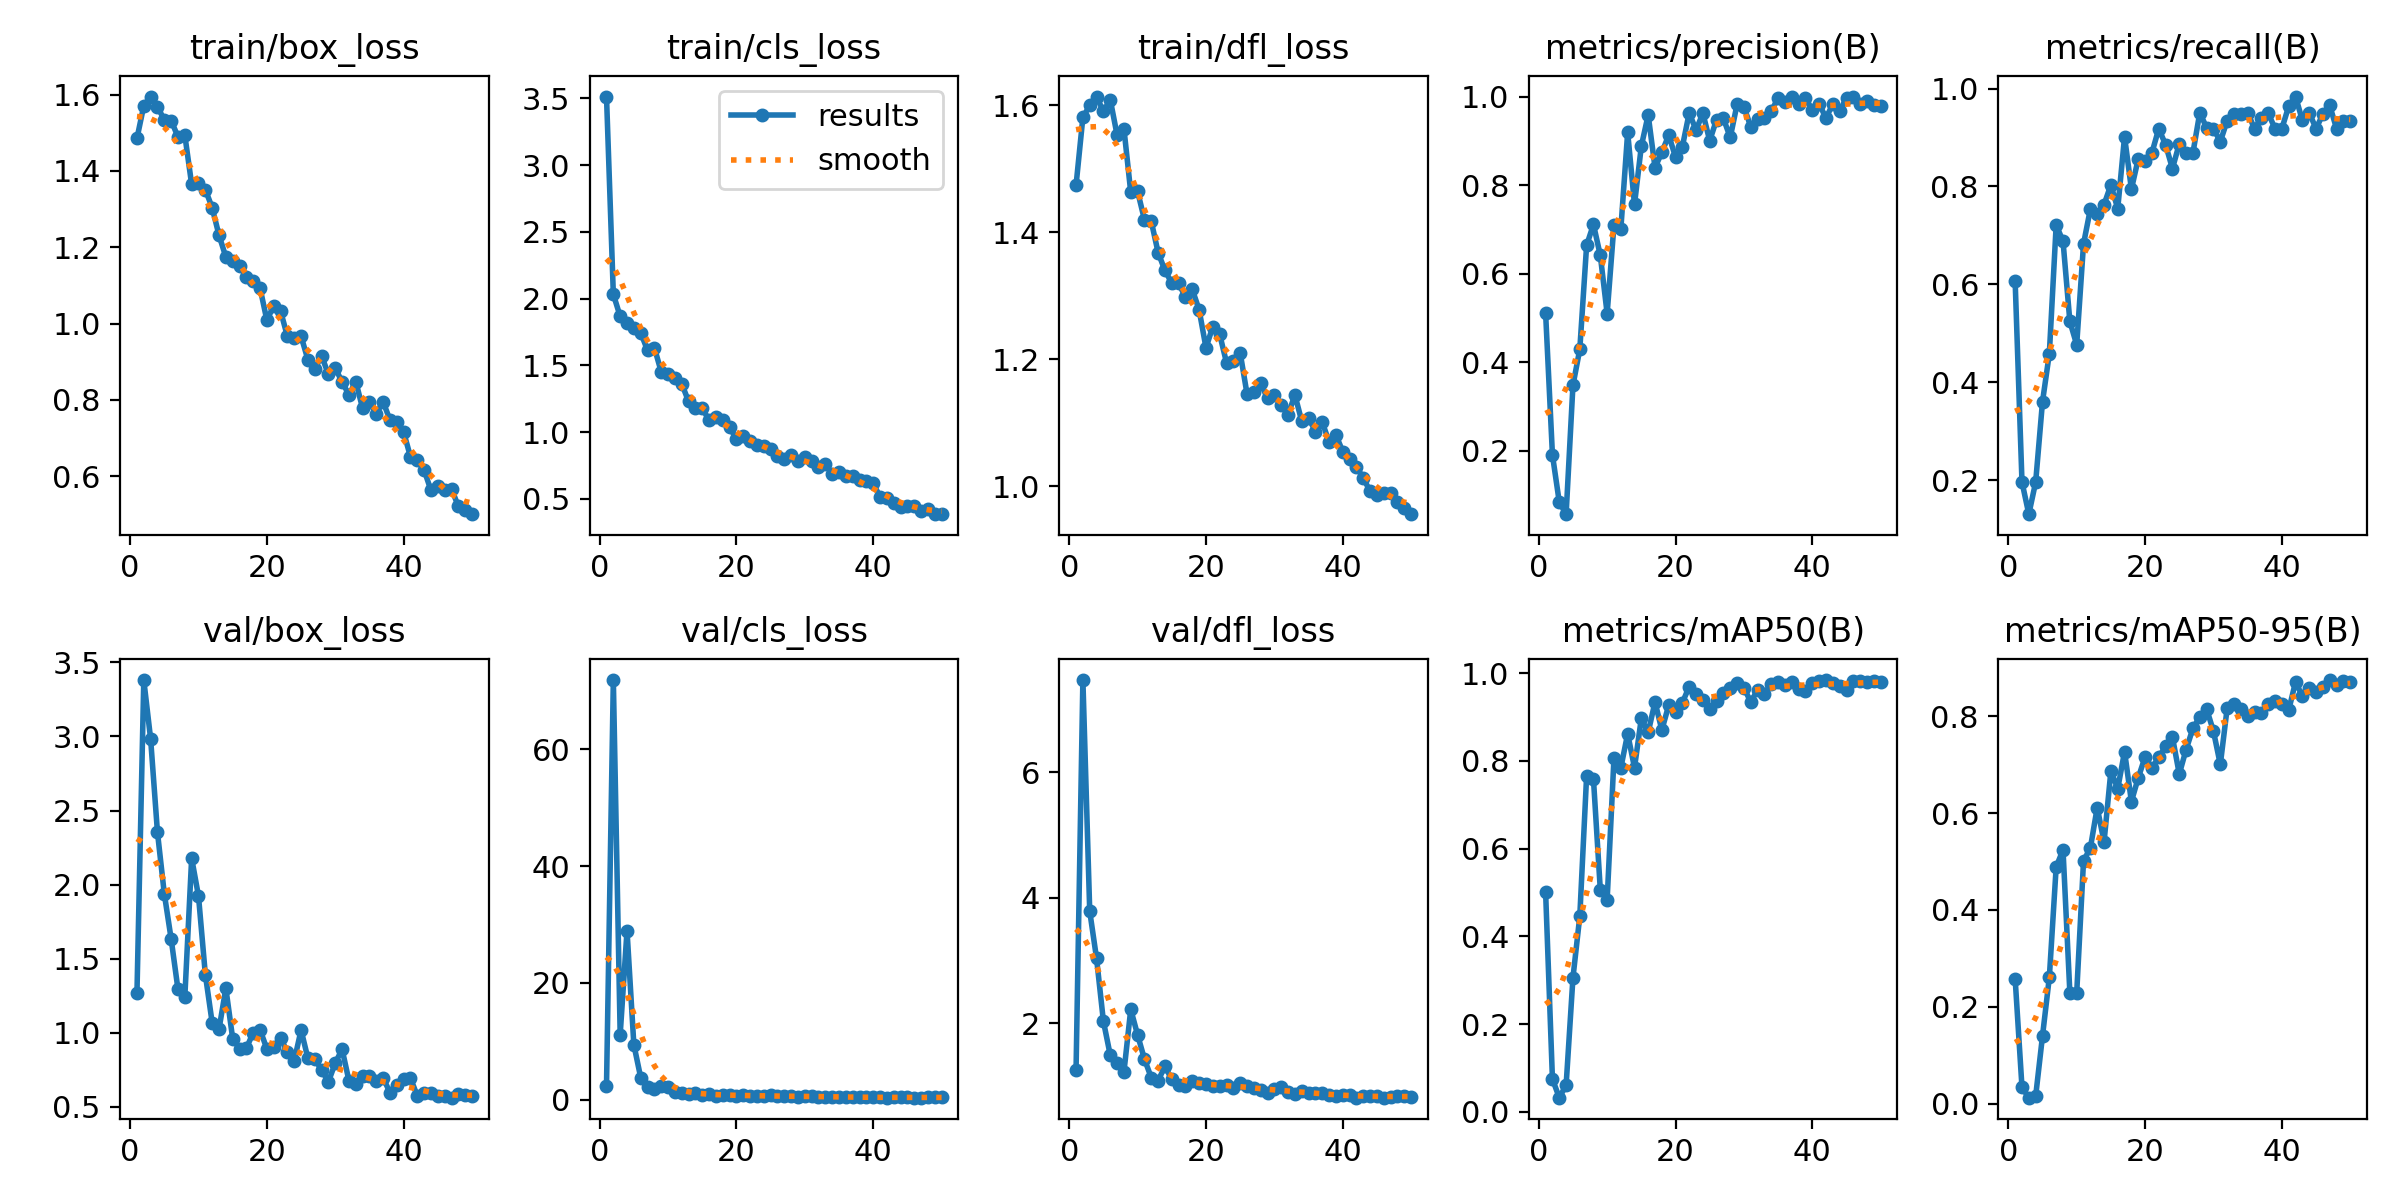

The file beside this chart, header and first rows:
epoch, train/box_loss, train/cls_loss, train/dfl_loss, metrics/precision(B), metrics/recall(B), metrics/mAP50(B), metrics/mAP50-95(B), val/box_loss, val/cls_loss, val/dfl_loss, lr/pg0, lr/pg1, lr/pg2
1, 1.485, 3.513, 1.474, 0.511, 0.6066, 0.5011, 0.2579, 1.265, 2.446, 1.256, 0.0006504, 0.0006504, 0.0006504
2, 1.571, 2.032, 1.581, 0.1905, 0.1967, 0.07461, 0.03359, 3.381, 71.81, 7.463, 0.001291, 0.001291, 0.001291
3, 1.595, 1.867, 1.6, 0.08371, 0.1311, 0.03199, 0.01229, 2.983, 11.17, 3.785, 0.001905, 0.001905, 0.001905
4, 1.568, 1.821, 1.614, 0.05646, 0.1967, 0.06042, 0.01548, 2.353, 28.95, 3.033, 0.001881, 0.001881, 0.001881
5, 1.533, 1.778, 1.59, 0.3478, 0.3607, 0.3055, 0.1397, 1.938, 9.443, 2.034, 0.001842, 0.001842, 0.001842
6, 1.532, 1.746, 1.609, 0.4288, 0.459, 0.4457, 0.2611, 1.633, 3.831, 1.495, 0.001802, 0.001802, 0.001802
7, 1.489, 1.612, 1.553, 0.664, 0.7213, 0.7661, 0.4889, 1.292, 2.122, 1.371, 0.001762, 0.001762, 0.001762
8, 1.494, 1.632, 1.563, 0.711, 0.6885, 0.758, 0.5242, 1.24, 1.87, 1.224, 0.001723, 0.001723, 0.001723
9, 1.365, 1.452, 1.463, 0.641, 0.5246, 0.506, 0.2291, 2.178, 2.3, 2.224, 0.001683, 0.001683, 0.001683
10, 1.367, 1.434, 1.464, 0.5096, 0.477, 0.4837, 0.2286, 1.922, 2.163, 1.816, 0.001644, 0.001644, 0.001644
11, 1.351, 1.409, 1.42, 0.7102, 0.6829, 0.8067, 0.5015, 1.392, 1.409, 1.432, 0.001604, 0.001604, 0.001604
12, 1.304, 1.362, 1.417, 0.7006, 0.7541, 0.7841, 0.5284, 1.066, 1.263, 1.136, 0.001564, 0.001564, 0.001564
13, 1.232, 1.23, 1.368, 0.919, 0.7443, 0.8619, 0.6116, 1.024, 1.093, 1.091, 0.001525, 0.001525, 0.001525
14, 1.175, 1.179, 1.34, 0.7563, 0.7631, 0.7845, 0.5407, 1.299, 1.227, 1.315, 0.001485, 0.001485, 0.001485
15, 1.164, 1.181, 1.32, 0.8881, 0.8033, 0.8972, 0.6871, 0.959, 0.7685, 1.109, 0.001446, 0.001446, 0.001446
16, 1.151, 1.087, 1.319, 0.9584, 0.7548, 0.8648, 0.6506, 0.8917, 0.9339, 1.022, 0.001406, 0.001406, 0.001406
17, 1.123, 1.116, 1.298, 0.8396, 0.9016, 0.9343, 0.7272, 0.8945, 0.742, 0.9973, 0.001366, 0.001366, 0.001366
18, 1.111, 1.094, 1.31, 0.8738, 0.7946, 0.8703, 0.624, 0.9992, 0.902, 1.087, 0.001327, 0.001327, 0.001327
19, 1.093, 1.039, 1.278, 0.9126, 0.8565, 0.9269, 0.6731, 1.019, 0.8664, 1.058, 0.001287, 0.001287, 0.001287
20, 1.009, 0.9456, 1.218, 0.8634, 0.8525, 0.9108, 0.7161, 0.8898, 0.7459, 1.028, 0.001248, 0.001248, 0.001248
21, 1.047, 0.9683, 1.251, 0.8867, 0.8689, 0.9326, 0.6927, 0.9018, 0.7728, 1.005, 0.001208, 0.001208, 0.001208
22, 1.033, 0.9299, 1.239, 0.9629, 0.918, 0.9695, 0.7157, 0.9659, 0.6762, 0.9974, 0.001168, 0.001168, 0.001168
23, 0.9666, 0.9059, 1.194, 0.9243, 0.8852, 0.9534, 0.7382, 0.8663, 0.6718, 1.024, 0.001129, 0.001129, 0.001129
24, 0.9626, 0.8977, 1.197, 0.9623, 0.8366, 0.9392, 0.7572, 0.8096, 0.6492, 0.9736, 0.001089, 0.001089, 0.001089
25, 0.9668, 0.877, 1.21, 0.9002, 0.8872, 0.918, 0.6809, 1.017, 0.7541, 1.058, 0.00105, 0.00105, 0.00105
26, 0.9054, 0.8188, 1.145, 0.948, 0.8689, 0.9371, 0.7315, 0.8261, 0.6955, 0.997, 0.00101, 0.00101, 0.00101
27, 0.8814, 0.7999, 1.149, 0.9506, 0.8689, 0.955, 0.7755, 0.8244, 0.6253, 0.9682, 0.0009704, 0.0009704, 0.0009704
28, 0.9153, 0.8267, 1.162, 0.9076, 0.9508, 0.967, 0.7986, 0.7458, 0.6111, 0.9432, 0.0009308, 0.0009308, 0.0009308
29, 0.8672, 0.7809, 1.138, 0.9825, 0.9197, 0.9773, 0.8151, 0.6683, 0.508, 0.8904, 0.0008912, 0.0008912, 0.0008912
30, 0.8835, 0.8125, 1.144, 0.9773, 0.918, 0.9669, 0.7692, 0.7949, 0.6069, 0.9547, 0.0008516, 0.0008516, 0.0008516
31, 0.847, 0.7801, 1.128, 0.9315, 0.8917, 0.9343, 0.7006, 0.8873, 0.6699, 0.994, 0.000812, 0.000812, 0.000812
32, 0.8135, 0.7375, 1.112, 0.95, 0.9342, 0.962, 0.8165, 0.6747, 0.5657, 0.9089, 0.0007724, 0.0007724, 0.0007724
33, 0.8481, 0.7647, 1.144, 0.9507, 0.9476, 0.9536, 0.8257, 0.655, 0.572, 0.8839, 0.0007328, 0.0007328, 0.0007328
34, 0.778, 0.6852, 1.102, 0.9666, 0.9482, 0.975, 0.8149, 0.7073, 0.5262, 0.9168, 0.0006932, 0.0006932, 0.0006932
35, 0.7958, 0.7046, 1.108, 0.9971, 0.9508, 0.981, 0.7997, 0.7068, 0.5067, 0.8988, 0.0006536, 0.0006536, 0.0006536
36, 0.7642, 0.6696, 1.086, 0.9867, 0.918, 0.974, 0.8092, 0.6701, 0.492, 0.8885, 0.000614, 0.000614, 0.000614
37, 0.7952, 0.6689, 1.101, 1, 0.9405, 0.9793, 0.8066, 0.6937, 0.462, 0.8984, 0.0005744, 0.0005744, 0.0005744
38, 0.7473, 0.6395, 1.07, 0.983, 0.9498, 0.9634, 0.8265, 0.5949, 0.4531, 0.8542, 0.0005348, 0.0005348, 0.0005348
39, 0.7434, 0.6369, 1.081, 0.997, 0.918, 0.9595, 0.8314, 0.6458, 0.4692, 0.8475, 0.0004952, 0.0004952, 0.0004952
40, 0.7157, 0.6157, 1.054, 0.9693, 0.918, 0.9771, 0.8255, 0.6853, 0.4323, 0.8591, 0.0004556, 0.0004556, 0.0004556
41, 0.6508, 0.5152, 1.043, 0.9833, 0.9638, 0.9819, 0.8127, 0.6919, 0.4215, 0.8603, 0.000416, 0.000416, 0.000416
42, 0.6424, 0.5031, 1.03, 0.9516, 0.9836, 0.9844, 0.8712, 0.5715, 0.3895, 0.8191, 0.0003764, 0.0003764, 0.0003764
43, 0.6159, 0.4664, 1.013, 0.9828, 0.9351, 0.9784, 0.8419, 0.5886, 0.4258, 0.8408, 0.0003368, 0.0003368, 0.0003368
44, 0.5629, 0.4382, 0.9919, 0.9667, 0.9507, 0.9697, 0.8576, 0.5896, 0.4613, 0.8487, 0.0002972, 0.0002972, 0.0002972
45, 0.5736, 0.447, 0.9866, 0.9978, 0.918, 0.9606, 0.8505, 0.5727, 0.4875, 0.8424, 0.0002576, 0.0002576, 0.0002576
46, 0.5652, 0.4435, 0.9898, 1, 0.9477, 0.9829, 0.8608, 0.5684, 0.3859, 0.8177, 0.000218, 0.000218, 0.000218
47, 0.5673, 0.4127, 0.9895, 0.9833, 0.9655, 0.9817, 0.875, 0.5603, 0.382, 0.8258, 0.0001784, 0.0001784, 0.0001784
48, 0.5211, 0.4214, 0.9742, 0.9901, 0.918, 0.9797, 0.8658, 0.5858, 0.4165, 0.8434, 0.0001388, 0.0001388, 0.0001388
49, 0.5122, 0.3894, 0.9649, 0.9818, 0.9344, 0.9811, 0.8739, 0.58, 0.4307, 0.8419, 9.92e-05, 9.92e-05, 9.92e-05
50, 0.5008, 0.3854, 0.9558, 0.9793, 0.9344, 0.9803, 0.8708, 0.5747, 0.428, 0.8342, 5.96e-05, 5.96e-05, 5.96e-05
